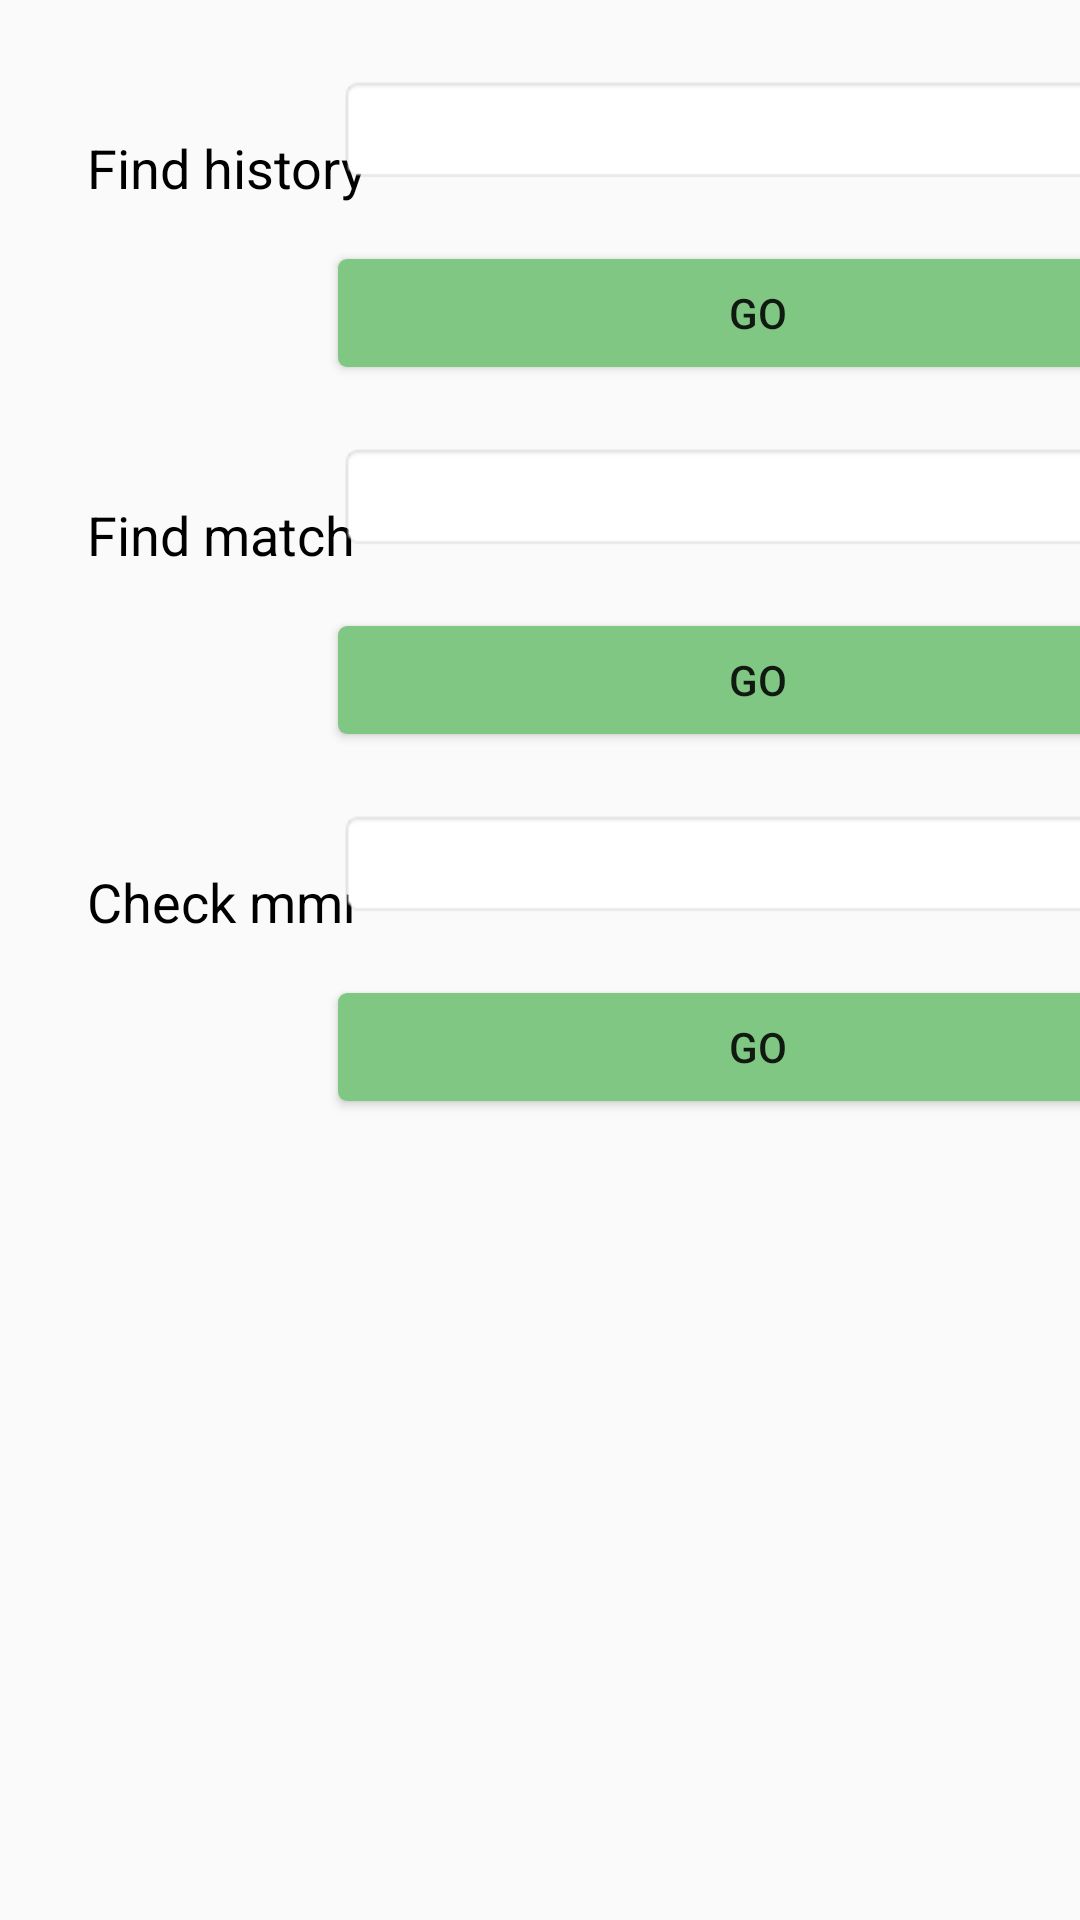

The Android layout XML behind this screen, and the referenced resources:
<!-- AndroidManifest.xml: application theme AppTheme -->
<!-- res/layout/activity_dotabuff.xml -->
<?xml version="1.0" encoding="utf-8"?>
<androidx.constraintlayout.widget.ConstraintLayout
        xmlns:android="http://schemas.android.com/apk/res/android"
        xmlns:tools="http://schemas.android.com/tools"
        xmlns:app="http://schemas.android.com/apk/res-auto"
        android:layout_width="match_parent"
        android:layout_height="match_parent"
        tools:context=".ui.dotabuff.DotabuffActivity"
>

    <TextView
            android:id="@+id/tvFindHistory"
            android:layout_width="wrap_content"
            android:layout_height="wrap_content"
            app:layout_constraintStart_toStartOf="parent"
            app:layout_constraintTop_toTopOf="parent"
            app:layout_constraintBottom_toTopOf="@+id/btFindHistory"
            android:text="@string/tv_find_history"
            style="@style/AppTheme.TextViewDotabuff"
    />
    <EditText
            android:id="@+id/etFindHistory"
            android:layout_width="wrap_content"
            android:layout_height="wrap_content"
            app:layout_constraintStart_toEndOf="@+id/tvFindHistory"
            app:layout_constraintEnd_toEndOf="parent"
            app:layout_constraintTop_toTopOf="parent"
            style="@style/AppTheme.EditTextDotabuff"
    />
    <Button
            android:id="@+id/btFindHistory"
            android:layout_width="wrap_content"
            android:layout_height="wrap_content"
            app:layout_constraintTop_toBottomOf="@+id/etFindHistory"
            app:layout_constraintStart_toEndOf="@+id/tvFindHistory"
            app:layout_constraintEnd_toEndOf="parent"
            android:text="@string/bt_go"
            style="@style/AppTheme.ButtonDotabuff"
    />
    <TextView
            android:id="@+id/tvFindMatch"
            android:layout_width="wrap_content"
            android:layout_height="wrap_content"
            app:layout_constraintStart_toStartOf="parent"
            app:layout_constraintTop_toBottomOf="@+id/btFindHistory"
            app:layout_constraintBottom_toTopOf="@+id/btFindMatch"
            android:text="@string/tv_find_match"
            style="@style/AppTheme.TextViewDotabuff"
    />
    <EditText
            android:id="@+id/etFindMatch"
            android:layout_width="wrap_content"
            android:layout_height="wrap_content"
            app:layout_constraintTop_toBottomOf="@+id/btFindHistory"
            app:layout_constraintEnd_toEndOf="parent"
            app:layout_constraintStart_toEndOf="@+id/tvFindMatch"
            style="@style/AppTheme.EditTextDotabuff"
    />
    <Button
            android:id="@+id/btFindMatch"
            android:layout_width="wrap_content"
            android:layout_height="wrap_content"
            app:layout_constraintTop_toBottomOf="@+id/etFindMatch"
            app:layout_constraintStart_toEndOf="@+id/tvFindMatch"
            app:layout_constraintEnd_toEndOf="parent"
            android:text="@string/bt_go"
            style="@style/AppTheme.ButtonDotabuff"
    />
    <TextView
            android:id="@+id/tvFindPlayer"
            android:layout_width="wrap_content"
            android:layout_height="wrap_content"
            app:layout_constraintStart_toStartOf="parent"
            app:layout_constraintTop_toBottomOf="@+id/btFindMatch"
            app:layout_constraintBottom_toTopOf="@+id/btFindPlayer"
            android:text="@string/tv_find_player"
            style="@style/AppTheme.TextViewDotabuff"
    />
    <EditText
            android:id="@+id/etFindPlayer"
            android:layout_width="wrap_content"
            android:layout_height="wrap_content"
            app:layout_constraintTop_toBottomOf="@+id/btFindMatch"
            app:layout_constraintEnd_toEndOf="parent"
            app:layout_constraintStart_toEndOf="@+id/tvFindPlayer"
            style="@style/AppTheme.EditTextDotabuff"
    />
    <Button
            android:id="@+id/btFindPlayer"
            android:layout_width="wrap_content"
            android:layout_height="wrap_content"
            app:layout_constraintTop_toBottomOf="@+id/etFindPlayer"
            app:layout_constraintStart_toEndOf="@+id/tvFindPlayer"
            app:layout_constraintEnd_toEndOf="parent"
            android:text="@string/bt_go"
            style="@style/AppTheme.ButtonDotabuff"
    />

</androidx.constraintlayout.widget.ConstraintLayout>
<!-- resources referenced by this layout -->
<resources>
  <string name="bt_go">Go</string>
  <string name="tv_find_history">Find history</string>
  <string name="tv_find_match">Find match</string>
  <string name="tv_find_player">Check mmr</string>
  <style name="AppTheme.ButtonDotabuff">
          <item name="android:width">280dp</item>
          <item name="android:layout_marginTop">@dimen/spacing_default</item>
          <item name="android:background">@drawable/btn_new</item>
          <item name="android:minWidth">64dp</item>
          <item name="android:minHeight">36dp</item>
          <item name="android:textAppearance">@android:style/TextAppearance.DeviceDefault.Widget.Button</item>
          <item name="android:paddingLeft">@dimen/spacing_medium</item>
          <item name="android:paddingRight">@dimen/spacing_medium</item>
      </style>
  <style name="AppTheme.EditTextDotabuff">
          <item name="android:width">280dp</item>
          <item name="android:layout_marginTop">@dimen/spacing_default</item>
          <item name="android:textAppearance">@android:style/TextAppearance.DeviceDefault.Widget.EditText</item>
          <item name="android:textSize">18sp</item>
          <item name="android:ems">10</item>
          <item name="android:inputType">number</item>
          <item name="android:background">@android:drawable/editbox_background_normal</item>
      </style>
  <style name="AppTheme.TextViewDotabuff">
          <item name="android:width">120dp</item>
          <item name="android:padding">4dp</item>
          <item name="android:layout_marginTop">@dimen/spacing_default</item>
          <item name="android:layout_marginLeft">@dimen/spacing_default</item>
          <item name="android:textAppearance">@android:style/TextAppearance.DeviceDefault.Widget.TextView</item>
          <item name="android:textSize">18sp</item>
      </style>
  <style name="AppTheme" parent="Theme.AppCompat.Light.DarkActionBar">
          
          <item name="colorPrimary">@color/primaryColor</item>
          <item name="colorPrimaryDark">@color/primaryDarkColor</item>
          <item name="colorAccent">@color/colorAccent</item>
      </style>
  <dimen name="spacing_default">25dp</dimen>
  <!-- drawable btn_new (drawable) -->
  <?xml version="1.0" encoding="utf-8"?>
  <selector xmlns:android="http://schemas.android.com/apk/res/android">
      <item android:state_pressed="false">
          <shape android:shape="rectangle">
              <gradient
                      android:startColor="@color/btnDefautlG"
                      android:endColor="@color/btnDefautlG"
                      android:centerColor="@color/btnDefautlG"
                      android:angle="270" />
              <corners android:radius="3dp"/>
              <padding
                      android:left="2dp"
                      android:top="2dp"
                      android:right="2dp"
                      android:bottom="2dp" />
          </shape>
      </item>
  
      <item android:state_pressed="true">
          <shape android:shape="rectangle">
              <gradient
                      android:startColor="@color/primaryColor"
                      android:endColor="@color/primaryColor"
                      android:centerColor="@color/primaryColor"
                      android:angle="270" />
              <corners android:radius="3dp"/>
              <padding
                      android:left="2dp"
                      android:top="2dp"
                      android:right="2dp"
                      android:bottom="2dp" />
          </shape>
      </item>
  
  </selector>
  <dimen name="spacing_medium">16dp</dimen>
  <color name="primaryColor">#2e7d32</color>
  <color name="primaryDarkColor">#005005</color>
  <color name="colorAccent">#ff4081</color>
  <color name="btnDefautlG">@color/secondaryColor</color>
  <color name="secondaryColor">#81c784</color>
</resources>
